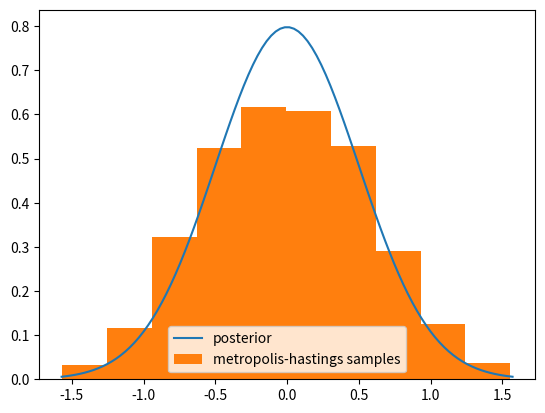

This figure's Python source:
import random as rand
import math as m
import matplotlib.pyplot as plt
import numpy as np
import scipy.integrate as Int
pi = m.pi

def f(x):
    #the PDF 
    sigma = 0.5
    mu = 0
    c = 1/np.sqrt(2*pi*sigma**2)
    return c*np.exp(-0.5*((x-mu)/sigma)**2 )


x_eval = np.linspace(-pi/2, pi/2, 100) 
f_eval = f(x_eval)


plt.figure()
plt.plot(x_eval, f_eval, label='posterior')

f_max = f(0)
#g_max = g(0)
sampled = list()

x0 = -1 # the initial position
x_last = x0
while len(sampled) != 10000:
    xi = rand.uniform(-pi/2, pi/2) # The proposal distribution is uniform
    p = f(xi)/f(x_last) # in the uniform case Q(xi) = Q(x_{i-1})
    T = min(1, p)
    u = np.random.random_sample()
    if u <= T:
        sampled.append(xi)
        x_last = xi
    #
#
plt.hist(sampled, density=True, label = 'metropolis-hastings samples')
plt.legend(loc='best')
plt.show()



exit()
